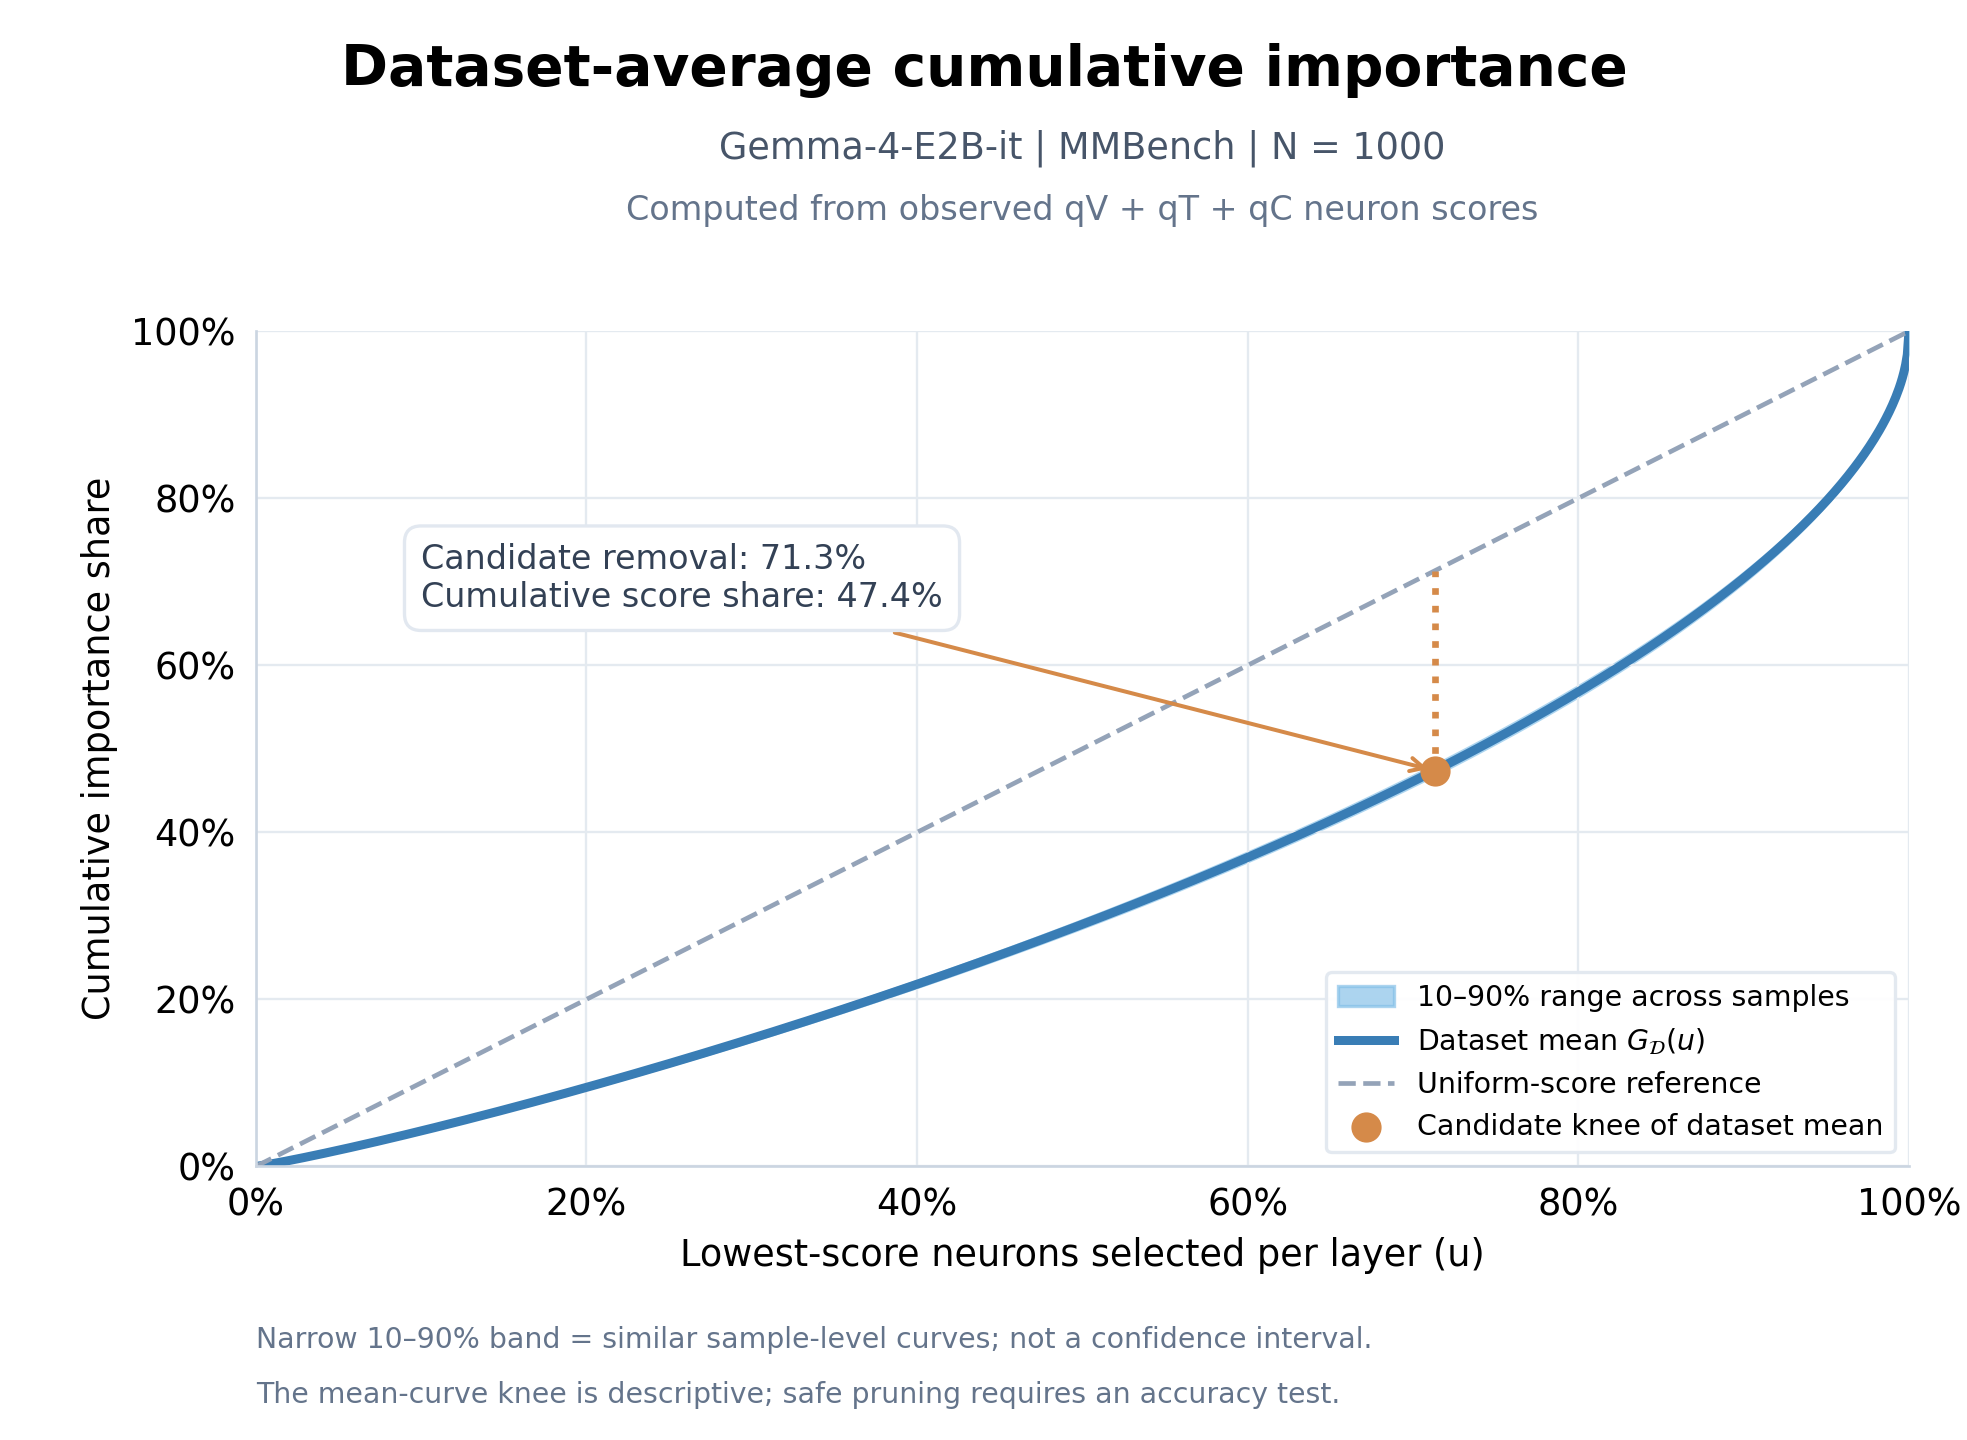

The data file committed next to this chart (first rows):
u, dataset_mean, sample_p10, sample_p90
0.0, 0.0, 0.0, 0.0
0.001, 0.0002534, 0.0002415, 0.0002664
0.002, 0.0005459, 0.0005223, 0.0005718
0.003, 0.0008548, 0.0008202, 0.0008936
0.004, 0.001175, 0.001129, 0.001226
0.005, 0.001504, 0.001447, 0.001566
0.006, 0.001839, 0.001772, 0.001914
0.007, 0.002181, 0.002101, 0.002267
0.008, 0.002528, 0.002437, 0.002626
0.009, 0.00288, 0.002778, 0.00299
0.01, 0.003236, 0.003122, 0.003358
0.011, 0.003596, 0.003472, 0.00373
0.012, 0.00396, 0.003825, 0.004106
0.013, 0.004327, 0.004183, 0.004485
0.014, 0.004698, 0.004543, 0.004868
0.015, 0.005071, 0.004905, 0.005254
0.016, 0.005447, 0.00527, 0.005642
0.017, 0.005827, 0.005638, 0.006033
0.018, 0.006208, 0.006009, 0.006427
0.019, 0.006592, 0.006383, 0.006822
0.02, 0.006979, 0.006759, 0.007221
0.021, 0.007368, 0.007137, 0.007622
0.022, 0.007759, 0.007517, 0.008025
0.023, 0.008152, 0.0079, 0.008431
0.024, 0.008547, 0.008285, 0.008838
0.025, 0.008944, 0.008672, 0.009248
0.026, 0.009344, 0.009061, 0.00966
0.027, 0.009745, 0.009451, 0.01007
0.028, 0.01015, 0.009844, 0.01049
0.029, 0.01055, 0.01024, 0.01091
0.03, 0.01096, 0.01063, 0.01132
0.031, 0.01137, 0.01103, 0.01174
0.032, 0.01178, 0.01143, 0.01217
0.033, 0.01219, 0.01183, 0.01259
0.034, 0.0126, 0.01223, 0.01302
0.035, 0.01302, 0.01264, 0.01344
0.036, 0.01343, 0.01304, 0.01387
0.037, 0.01385, 0.01345, 0.0143
0.038, 0.01427, 0.01386, 0.01473
0.039, 0.01469, 0.01427, 0.01517
0.04, 0.01511, 0.01468, 0.0156
0.041, 0.01554, 0.0151, 0.01604
0.042, 0.01596, 0.01551, 0.01647
0.043, 0.01639, 0.01593, 0.01691
0.044, 0.01682, 0.01635, 0.01735
0.045, 0.01724, 0.01676, 0.01779
0.046, 0.01768, 0.01718, 0.01823
0.047, 0.01811, 0.01761, 0.01868
0.048, 0.01854, 0.01803, 0.01912
0.049, 0.01897, 0.01845, 0.01957
0.05, 0.01941, 0.01888, 0.02001
0.051, 0.01985, 0.01931, 0.02046
0.052, 0.02028, 0.01973, 0.02091
0.053, 0.02072, 0.02016, 0.02136
0.054, 0.02116, 0.02059, 0.02181
0.055, 0.0216, 0.02102, 0.02226
0.056, 0.02205, 0.02146, 0.02272
0.057, 0.02249, 0.02189, 0.02317
0.058, 0.02293, 0.02233, 0.02363
0.059, 0.02338, 0.02276, 0.02409
... 941 more rows
